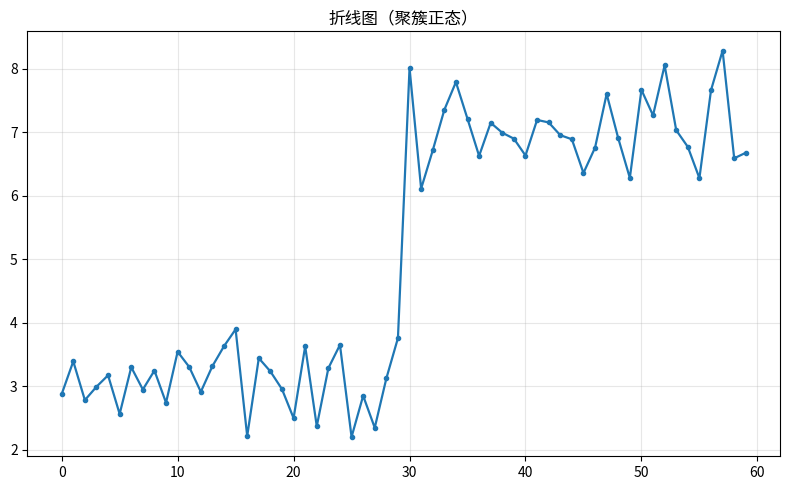

Write Python code to recreate this figure.
"""折线图（聚簇正态）
数据可视化示例（matplotlib）。单序列折线与标记点。
运行后在当前目录生成 'viz_line_d5'_preview.png。
"""
import matplotlib
matplotlib.use("Agg")
import matplotlib.pyplot as plt
import numpy as np

rng = np.random.default_rng(11)
fig, ax = plt.subplots(figsize=(8, 5))
x = np.arange(len(np.concatenate([rng.normal(3, 0.5, 30), rng.normal(7, 0.5, 30)])))
y = np.concatenate([rng.normal(3, 0.5, 30), rng.normal(7, 0.5, 30)])
ax.plot(x, y, marker='o', markersize=3, linewidth=1.6, color='tab:blue')
ax.grid(alpha=0.3)
ax.set_title("折线图（聚簇正态）")
plt.tight_layout()
plt.savefig("'viz_line_d5'_preview.png", dpi=110)
print("已生成 'viz_line_d5'_preview.png")
